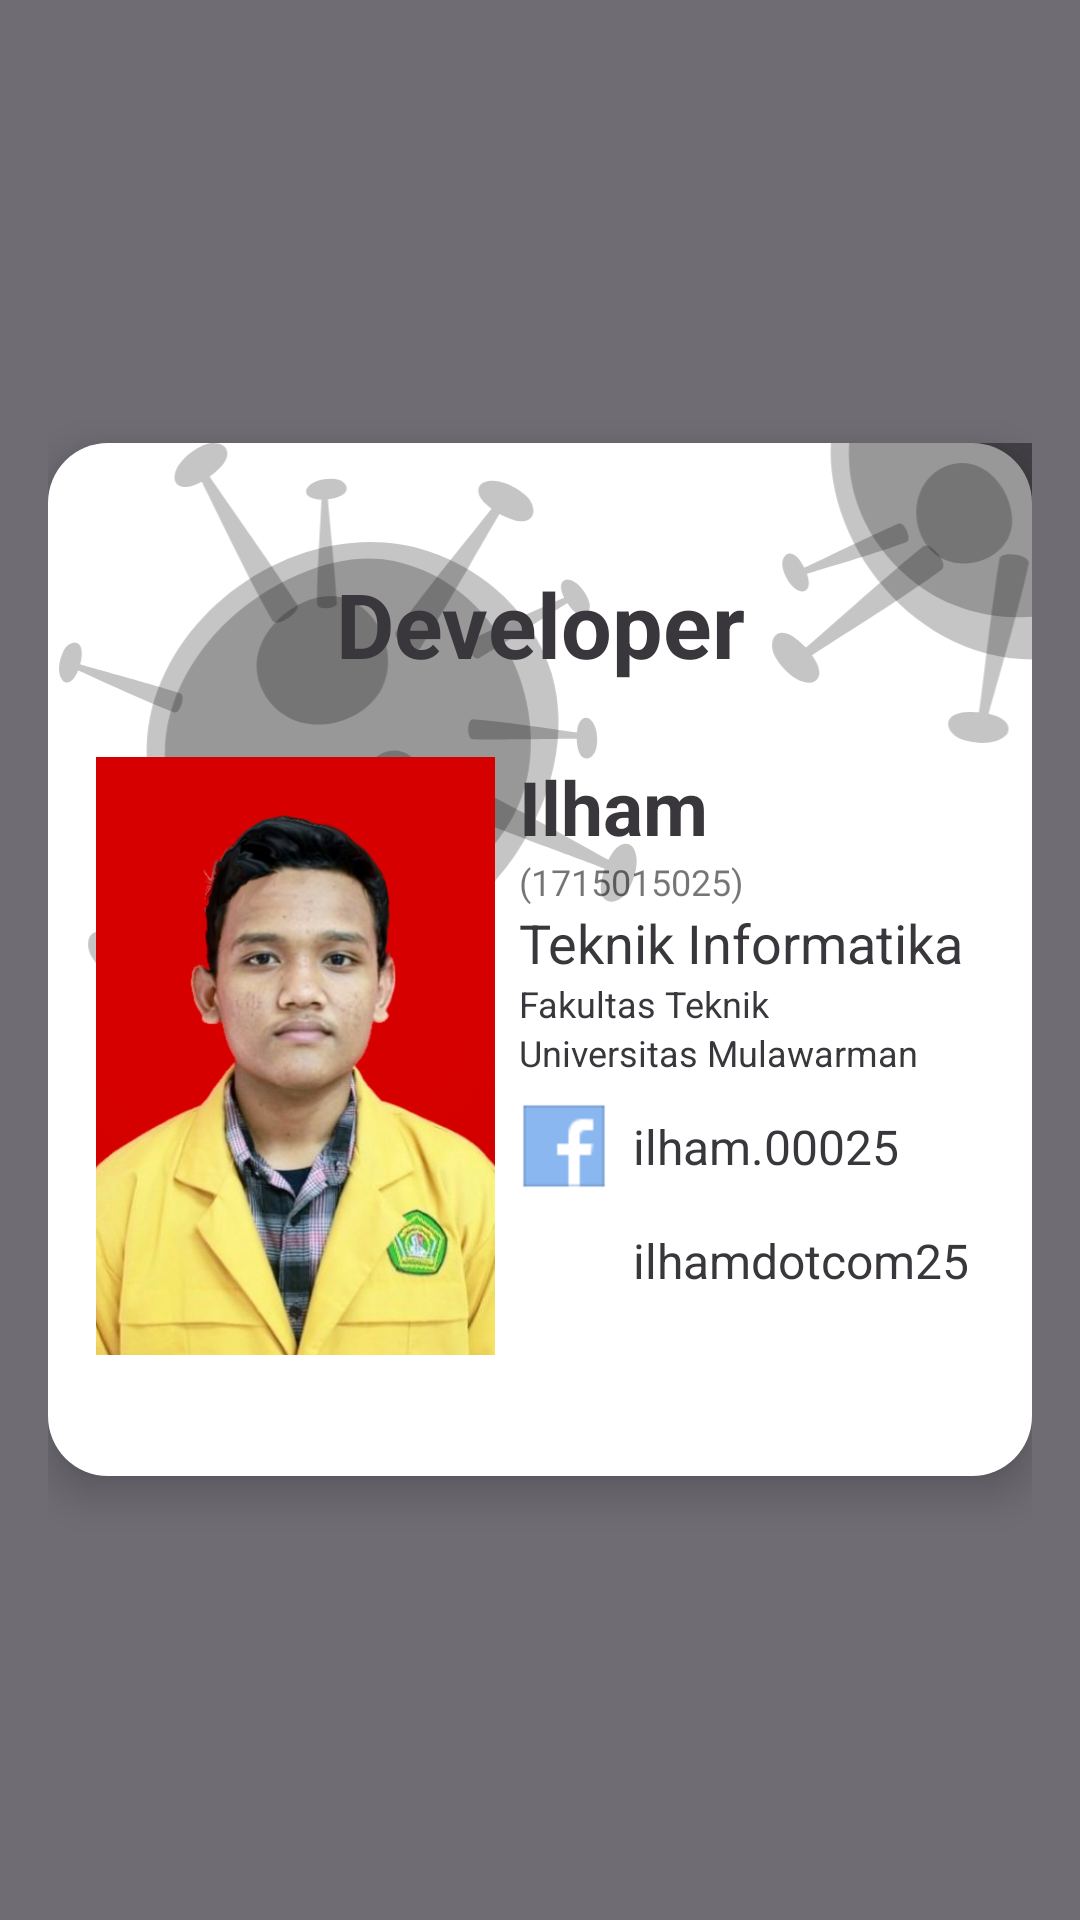

Produce the Android XML layout that renders to this screen, including the resource entries it uses.
<!-- AndroidManifest.xml: application theme AppTheme -->
<!-- res/layout/popup_developer.xml -->
<?xml version="1.0" encoding="utf-8"?>
<LinearLayout xmlns:android="http://schemas.android.com/apk/res/android"
    xmlns:app="http://schemas.android.com/apk/res-auto"
    android:layout_width="match_parent"
    android:layout_height="match_parent"
    android:background="@drawable/background9"
    android:gravity="center_vertical"
    android:padding="16dp">
    <androidx.constraintlayout.widget.ConstraintLayout
        android:layout_width="match_parent"
        android:layout_height="wrap_content"
        android:elevation="8dp"
        android:background="@drawable/background5" >

        <ImageButton
            android:id="@+id/btn_batal"
            android:layout_width="wrap_content"
            android:layout_height="wrap_content"
            android:layout_marginTop="8dp"
            android:layout_marginEnd="8dp"
            android:background="@android:color/transparent"
            android:src="@drawable/ic_close_black_24dp"
            app:layout_constraintEnd_toEndOf="parent"
            app:layout_constraintTop_toTopOf="parent"
            android:contentDescription="@string/image" />

        <ImageView
            android:layout_width="200dp"
            android:layout_height="200dp"
            android:src="@drawable/background8"
            app:layout_constraintBottom_toTopOf="parent"
            app:layout_constraintEnd_toEndOf="parent"
            app:layout_constraintStart_toEndOf="parent"
            app:layout_constraintTop_toTopOf="parent"
            android:contentDescription="@string/image" />

        <ImageView
            android:layout_width="200dp"
            android:layout_height="200dp"
            android:src="@drawable/background8"
            app:layout_constraintStart_toStartOf="parent"
            app:layout_constraintTop_toTopOf="parent"
            android:contentDescription="@string/image" />


        <TextView
            android:id="@+id/textView45"
            android:layout_width="match_parent"
            android:layout_height="wrap_content"
            android:layout_marginStart="16dp"
            android:layout_marginTop="40dp"
            android:layout_marginEnd="16dp"
            android:gravity="center"
            android:text="@string/developer"
            android:textColor="@color/colorPrimaryDark"
            android:textSize="30sp"
            android:textStyle="bold"
            app:layout_constraintEnd_toEndOf="parent"
            app:layout_constraintStart_toStartOf="parent"
            app:layout_constraintTop_toTopOf="parent" />

        <ImageView
            android:id="@+id/imageView22"
            android:layout_width="133dp"
            android:layout_height="200dp"
            android:layout_marginStart="16dp"
            android:layout_marginTop="24dp"
            android:layout_marginBottom="40dp"
            android:elevation="8dp"
            android:src="@drawable/foto"
            app:layout_constraintBottom_toBottomOf="parent"
            app:layout_constraintStart_toStartOf="parent"
            app:layout_constraintTop_toBottomOf="@+id/textView45"
            app:layout_constraintVertical_bias="0.0"
            android:contentDescription="@string/image" />

        <TextView
            android:id="@+id/textView56"
            android:layout_width="wrap_content"
            android:layout_height="wrap_content"
            android:layout_marginStart="8dp"
            android:text="@string/ilham"
            android:textColor="@color/colorPrimaryDark"
            android:textSize="25sp"
            android:textStyle="bold"
            app:layout_constraintStart_toEndOf="@+id/imageView22"
            app:layout_constraintTop_toTopOf="@+id/imageView22" />

        <TextView
            android:id="@+id/textView63"
            android:layout_width="wrap_content"
            android:layout_height="wrap_content"
            android:text="@string/nim"
            android:textSize="12sp"
            app:layout_constraintStart_toStartOf="@+id/textView56"
            app:layout_constraintTop_toBottomOf="@+id/textView56" />

        <TextView
            android:id="@+id/textView64"
            android:layout_width="wrap_content"
            android:layout_height="wrap_content"
            android:text="@string/jurusan"
            android:textColor="@color/colorPrimaryDark"
            android:textSize="18sp"
            app:layout_constraintStart_toStartOf="@+id/textView63"
            app:layout_constraintTop_toBottomOf="@+id/textView63" />

        <TextView
            android:id="@+id/textView67"
            android:layout_width="wrap_content"
            android:layout_height="wrap_content"
            android:layout_marginStart="8dp"
            android:text="@string/facebook"
            android:textSize="16sp"
            android:textColor="@color/colorPrimaryDark"
            app:layout_constraintBottom_toBottomOf="@+id/imageView23"
            app:layout_constraintStart_toEndOf="@+id/imageView23"
            app:layout_constraintTop_toTopOf="@+id/imageView23" />

        <TextView
            android:id="@+id/textView68"
            android:layout_width="wrap_content"
            android:layout_height="wrap_content"
            android:layout_marginStart="8dp"
            android:text="@string/ig"
            android:textSize="16sp"
            android:textColor="@color/colorPrimaryDark"
            app:layout_constraintBottom_toBottomOf="@+id/imageView24"
            app:layout_constraintStart_toEndOf="@+id/imageView24"
            app:layout_constraintTop_toTopOf="@+id/imageView24" />

        <TextView
            android:id="@+id/textView65"
            android:layout_width="wrap_content"
            android:layout_height="wrap_content"
            android:text="@string/fakultas"
            android:textSize="12sp"
            android:textColor="@color/colorPrimaryDark"
            app:layout_constraintStart_toStartOf="@+id/textView64"
            app:layout_constraintTop_toBottomOf="@+id/textView64" />

        <TextView
            android:id="@+id/textView66"
            android:layout_width="wrap_content"
            android:layout_height="wrap_content"
            android:text="@string/universitas"
            android:textSize="12sp"
            android:textColor="@color/colorPrimaryDark"
            app:layout_constraintStart_toStartOf="@+id/textView65"
            app:layout_constraintTop_toBottomOf="@+id/textView65" />

        <ImageView
            android:id="@+id/imageView23"
            android:layout_width="30dp"
            android:layout_height="30dp"
            android:layout_marginTop="8dp"
            android:src="@drawable/icons_facebook"
            app:layout_constraintStart_toStartOf="@+id/textView66"
            app:layout_constraintTop_toBottomOf="@+id/textView66"
            android:contentDescription="@string/image" />

        <ImageView
            android:id="@+id/imageView24"
            android:layout_width="30dp"
            android:layout_height="30dp"
            android:layout_marginTop="8dp"
            android:src="@drawable/icons_instagram"
            app:layout_constraintStart_toStartOf="@+id/imageView23"
            app:layout_constraintTop_toBottomOf="@+id/imageView23"
            android:contentDescription="@string/image" />

    </androidx.constraintlayout.widget.ConstraintLayout>
</LinearLayout>
<!-- resources referenced by this layout -->
<resources>
  <color name="colorPrimaryDark">#39373C</color>
  <!-- drawable background5 (drawable) -->
  <?xml version="1.0" encoding="utf-8"?>
  <shape xmlns:android="http://schemas.android.com/apk/res/android" xmlns:aapt="http://schemas.android.com/aapt" android:shape="rectangle">
      <corners
          android:radius="20dp" />
      <solid android:color="@android:color/white" />
  </shape>
  <!-- drawable background8: vector/xml drawable (drawable, 7829 chars, omitted) -->
  <!-- drawable background9 (drawable) -->
  <?xml version="1.0" encoding="utf-8"?>
  <shape xmlns:android="http://schemas.android.com/apk/res/android" xmlns:aapt="http://schemas.android.com/aapt" android:shape="rectangle">
      <solid
          android:color="#C8494650" />
  </shape>
  <!-- drawable foto: jpg bitmap (drawable, 151883 bytes) -->
  <!-- drawable icons_facebook: png bitmap (drawable, 443 bytes) -->
  <string name="developer">Developer</string>
  <string name="facebook">ilham.00025</string>
  <string name="fakultas">Fakultas Teknik</string>
  <string name="ig">ilhamdotcom25</string>
  <string name="ilham">Ilham</string>
  <string name="image">image</string>
  <string name="jurusan">Teknik Informatika</string>
  <string name="nim">(1715015025)</string>
  <string name="universitas">Universitas Mulawarman</string>
  <style name="AppTheme" parent="Theme.AppCompat.Light.NoActionBar">
          
          <item name="colorPrimary">@color/colorPrimary</item>
          <item name="colorPrimaryDark">@color/colorPrimaryDark</item>
          <item name="colorAccent">@color/colorAccent</item>
      </style>
  <color name="colorPrimary">#000000</color>
  <color name="colorAccent">#03DAC5</color>
</resources>
